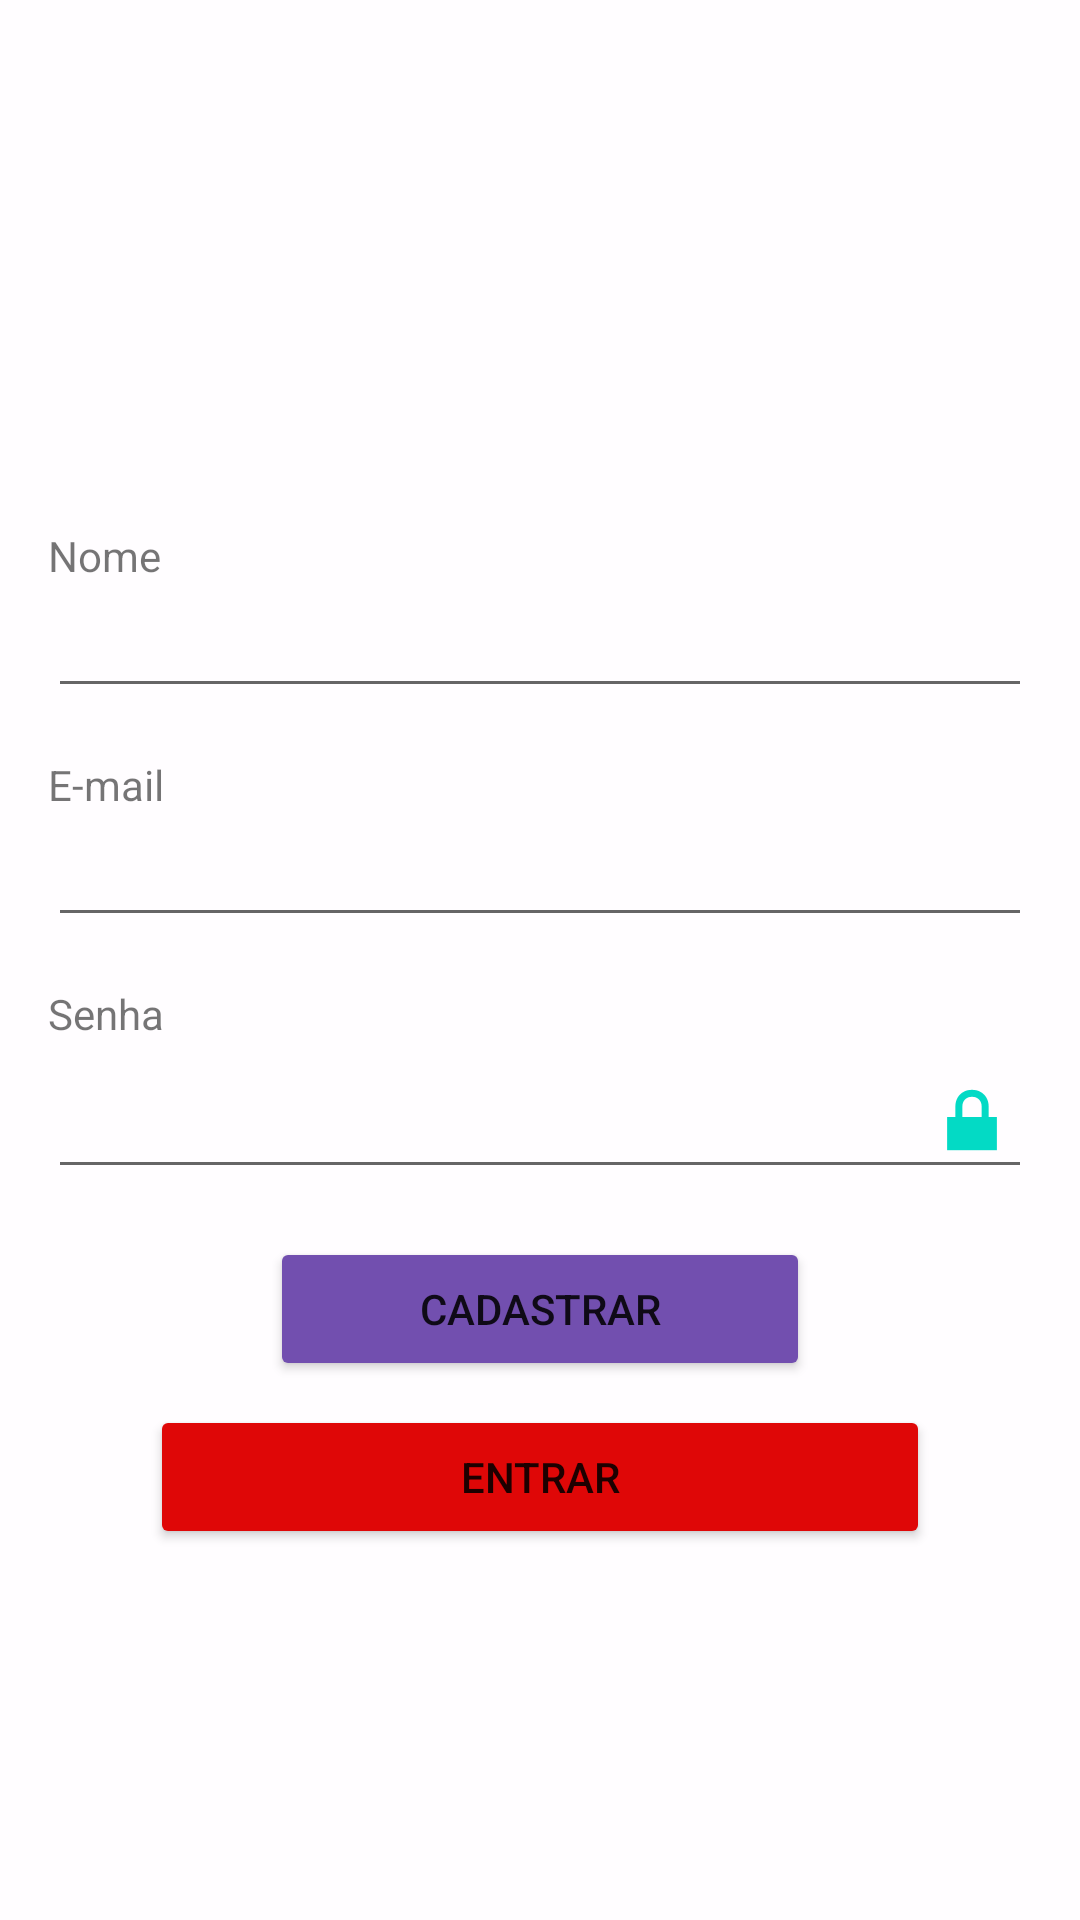

Produce the Android XML layout that renders to this screen, including the resource entries it uses.
<!-- AndroidManifest.xml: application theme Theme.Pratica4 -->
<!-- res/layout/activity_cadastro.xml -->
<?xml version="1.0" encoding="utf-8"?>
<androidx.constraintlayout.widget.ConstraintLayout xmlns:android="http://schemas.android.com/apk/res/android"
    xmlns:app="http://schemas.android.com/apk/res-auto"
    xmlns:tools="http://schemas.android.com/tools"
    android:layout_width="match_parent"
    android:layout_height="match_parent"
    android:background="#FAF7F7"
    android:backgroundTint="#FFFDFF"
    tools:context=".CadastroActivity">

    <TextView
        android:id="@+id/textView3"
        android:layout_width="0dp"
        android:layout_height="wrap_content"
        android:layout_marginStart="16dp"
        android:layout_marginEnd="16dp"
        android:text="@string/nome"
        app:layout_constraintBottom_toBottomOf="parent"
        app:layout_constraintEnd_toEndOf="parent"
        app:layout_constraintHorizontal_bias="1.0"
        app:layout_constraintStart_toStartOf="parent"
        app:layout_constraintTop_toTopOf="parent"
        app:layout_constraintVertical_bias="0.283" />

    <EditText
        android:id="@+id/editTextNumberPassword2"
        android:layout_width="0dp"
        android:layout_height="wrap_content"
        android:layout_marginStart="16dp"
        android:layout_marginEnd="16dp"
        android:drawableEnd="@android:drawable/ic_lock_lock"
        android:ems="10"
        android:inputType="numberPassword"
        app:layout_constraintEnd_toEndOf="parent"
        app:layout_constraintStart_toStartOf="parent"
        app:layout_constraintTop_toBottomOf="@+id/textView4" />

    <TextView
        android:id="@+id/textView4"
        android:layout_width="0dp"
        android:layout_height="wrap_content"
        android:layout_marginStart="16dp"
        android:layout_marginTop="16dp"
        android:layout_marginEnd="16dp"
        android:text="Senha"
        app:layout_constraintEnd_toEndOf="parent"
        app:layout_constraintStart_toStartOf="parent"
        app:layout_constraintTop_toBottomOf="@+id/editTextTextEmailAddress2" />

    <TextView
        android:id="@+id/textView5"
        android:layout_width="0dp"
        android:layout_height="wrap_content"
        android:layout_marginStart="16dp"
        android:layout_marginTop="16dp"
        android:layout_marginEnd="16dp"
        android:text="E-mail"
        app:layout_constraintEnd_toEndOf="parent"
        app:layout_constraintStart_toStartOf="parent"
        app:layout_constraintTop_toBottomOf="@+id/editTextTextPersonName2" />

    <EditText
        android:id="@+id/editTextTextEmailAddress2"
        android:layout_width="0dp"
        android:layout_height="wrap_content"
        android:layout_marginStart="16dp"
        android:layout_marginEnd="16dp"
        android:ems="10"
        android:inputType="textEmailAddress"
        app:layout_constraintEnd_toEndOf="parent"
        app:layout_constraintStart_toStartOf="parent"
        app:layout_constraintTop_toBottomOf="@+id/textView5" />

    <Button
        android:id="@+id/BtnCadastrar"
        android:layout_width="0dp"
        android:layout_height="wrap_content"
        android:layout_marginStart="90dp"
        android:layout_marginTop="16dp"
        android:layout_marginEnd="90dp"
        android:backgroundTint="#724FAF"
        android:text="Cadastrar"
        app:layout_constraintEnd_toEndOf="parent"
        app:layout_constraintStart_toStartOf="parent"
        app:layout_constraintTop_toBottomOf="@+id/editTextNumberPassword2" />

    <Button
        android:id="@+id/btnLogin"
        android:layout_width="0dp"
        android:layout_height="wrap_content"
        android:layout_marginStart="50dp"
        android:layout_marginTop="8dp"
        android:layout_marginEnd="50dp"
        android:backgroundTint="#DF0707"
        android:text="Entrar"
        app:layout_constraintEnd_toEndOf="parent"
        app:layout_constraintStart_toStartOf="parent"
        app:layout_constraintTop_toBottomOf="@+id/BtnCadastrar" />

    <EditText
        android:id="@+id/editTextTextPersonName2"
        android:layout_width="0dp"
        android:layout_height="wrap_content"
        android:layout_marginStart="16dp"
        android:layout_marginEnd="16dp"
        android:ems="10"
        android:inputType="textPersonName"
        app:layout_constraintEnd_toEndOf="parent"
        app:layout_constraintStart_toStartOf="parent"
        app:layout_constraintTop_toBottomOf="@+id/textView3" />
</androidx.constraintlayout.widget.ConstraintLayout>
<!-- resources referenced by this layout -->
<resources>
  <string name="nome">Nome</string>
  <style name="Theme.Pratica4" parent="Theme.MaterialComponents.DayNight.DarkActionBar">
          
          <item name="colorPrimary">@color/purple_500</item>
          <item name="colorPrimaryVariant">@color/purple_700</item>
          <item name="colorOnPrimary">@color/white</item>
          
          <item name="colorSecondary">@color/teal_200</item>
          <item name="colorSecondaryVariant">@color/teal_700</item>
          <item name="colorOnSecondary">@color/black</item>
          
          <item name="android:statusBarColor" tools:targetApi="l">?attr/colorPrimaryVariant</item>
          
      </style>
  <!-- not gathered from this repository: default colours our renderer supplied (Android Studio template values) -->
  <color name="purple_500">#FF6200EE</color>
  <color name="purple_700">#FF3700B3</color>
  <color name="teal_200">#FF03DAC5</color>
  <color name="teal_700">#FF018786</color>
  <color name="black">#FF000000</color>
  <color name="white">#FFFFFFFF</color>
</resources>
